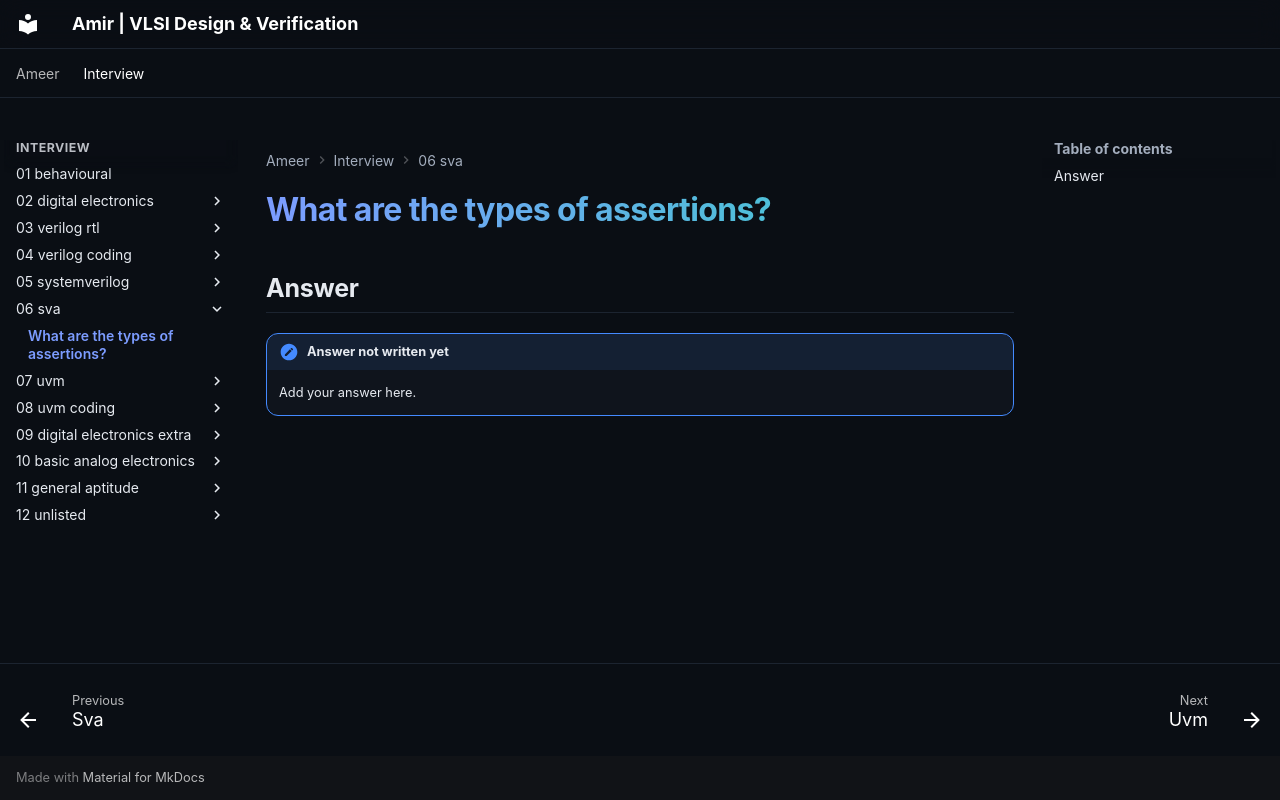

repository: amirmuallim/amirmuallim.github.io · page: interview/06-sva/01-what-are-the-types-of-assertions/index.html · generator: mkdocs

---
tags:
  - SVA
title: "What are the types of assertions?"
---

# What are the types of assertions?

## Answer

!!! note "Answer not written yet"
    Add your answer here.
